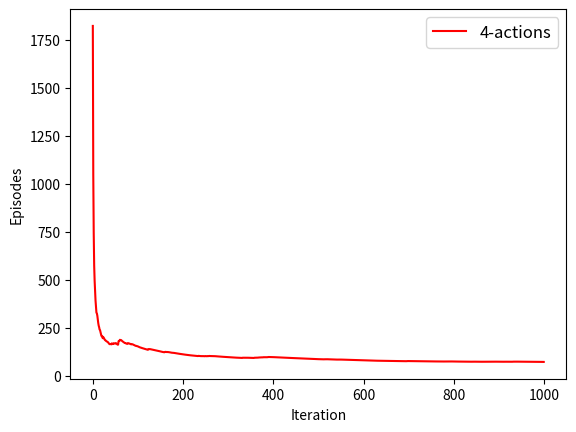

This chart was generated by the following Python code:
import numpy as np
import random
from matplotlib import pyplot as plt


class WindyGridworld:
    def __init__(self, rows, cols, wind_speed, action_map, disc_factor, expl_cons, step_size, iters, start_state, end_state):
        self.rows = rows
        self.cols = cols
        self.iters = iters
        self.action_map = action_map
        self.possible_actions = len(self.action_map)
        self.step_size = step_size
        self.expl_cons = expl_cons
        self.disc_factor = disc_factor
        self.start_state = start_state
        self.end_state = end_state
        self.episode_count = []
        self.wind_speed = wind_speed # cols size array
        self.action_value = np.zeros(shape=(rows, cols, self.possible_actions))

    def sarsa(self):
        self.currepisode = 0
        for i in range(self.iters):
            self.run(i+1)
            print("Iteration Done : " + str(i) + " Episodes Taken = "+ str(self.currepisode))
    
    def find_optimal_action(self, currx, curry):
            curr_actions = self.action_value[currx][curry]
            max_actions = max(curr_actions)
            action = random.choice([i for i in range(len(curr_actions)) if curr_actions[i] == max_actions])
            return action

    def find_action(self, currx, curry):        
        exploration_prob = np.random.uniform()
        action = action = np.random.choice(self.possible_actions)
        if(exploration_prob >= self.expl_cons):
            action = self.find_optimal_action(currx, curry)
        return action

    def get_reward(self, currx, curry):
        if([currx, curry] == self.end_state):
            return 0
        return -1

    def get_new_state(self, currx, curry, action):
        wind_schotastic = np.random.uniform()
        curr_wind_speed = self.wind_speed[curry]
        if wind_schotastic < 0.33:
            curr_wind_speed += 1
        elif wind_schotastic >= 0.67:
            curr_wind_speed -= 1
        newx = currx + self.action_map[action][0] - curr_wind_speed # Shifts upwards
        newy = curry + self.action_map[action][1]
        newx = min(self.rows-1, max(0, newx))
        newy = min(self.cols-1, max(0, newy))
        return newx, newy

    def expected_award(self, currx, curry, action):
        self.currepisode += 1
        if(currx == self.end_state[0] and curry == self.end_state[1]):
            return -1, -1, -1
        if(currx < 0 or curry < 0 or currx >= self.rows or curry >= self.cols):
            return -1, -1, -1

        newx, newy = self.get_new_state(currx, curry, action)
        reward = self.get_reward(newx, newy)

        new_action = self.find_action(newx, newy)
        next_qsa = self.action_value[newx][newy][new_action]
        self.action_value[currx][curry][action] += self.step_size * (reward + \
                            next_qsa * self.disc_factor - self.action_value[currx][curry][action])
    
        return newx, newy, new_action

    def run(self, iter_curr):
        curr_pos = self.start_state
        currx, curry, action = curr_pos[0], curr_pos[1], self.find_action(curr_pos[0], curr_pos[1])
        while not(currx == -1 and curry == -1 and action == -1):
            currx, curry, action = self.expected_award(currx, curry, action)
        self.episode_count.append(self.currepisode/iter_curr)
        

def plot_graph(obj_list):
    for obj in obj_list:
        plt.plot(obj[0], '-', c = obj[1], label = obj[2])
    plt.xlabel("Iteration")
    plt.ylabel("Episodes")
    plt.legend(loc = 'best', prop = {'size':12})
    plt.show()

def main():
    # 0 - L, 1 - U, 2 - R, 3 - D
    action_map = [[-1, 0], [0, -1], [0, 1], [1, 0]]
    obj = WindyGridworld(7, 10, [0, 0, 0, 1, 1, 1, 2, 2, 1, 0], action_map,
                            1, 0.1, 0.5, 1000, [3, 0], [3, 7])
    obj.sarsa()
    plot_graph([[obj.episode_count, 'red', '4-actions']])


if __name__ == '__main__':
    main()